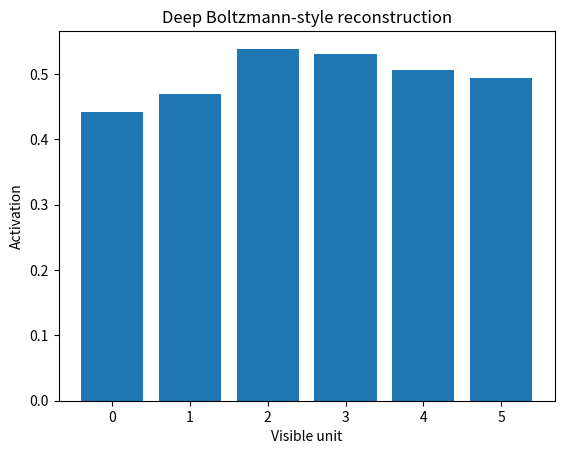

Generate this figure with matplotlib:
# CODE:
import numpy as np
import matplotlib.pyplot as plt
rng=np.random.default_rng(8); visible=6; hidden1=4; hidden2=3
W1=rng.normal(0,.1,(visible,hidden1)); W2=rng.normal(0,.1,(hidden1,hidden2))
v=np.array([1.,0.,1.,0.,1.,0.]); sig=lambda z:1/(1+np.exp(-z))
h1=sig(v@W1); h2=sig(h1@W2); vrec=sig(h1@W1.T)
print("Layer 1 activation:",h1); print("Layer 2 activation:",h2); print("Visible reconstruction:",vrec)
plt.bar(range(visible),vrec); plt.title("Deep Boltzmann-style reconstruction"); plt.xlabel("Visible unit"); plt.ylabel("Activation")
plt.savefig("28_dbm_cbm_simulation.png"); plt.show()

# INPUT:
# Input: six-unit binary visible vector and small random two-layer weights.
#

# OUTPUT:
# Output: layer activations and reconstruction plot; illustrative DBM-style forward simulation.
